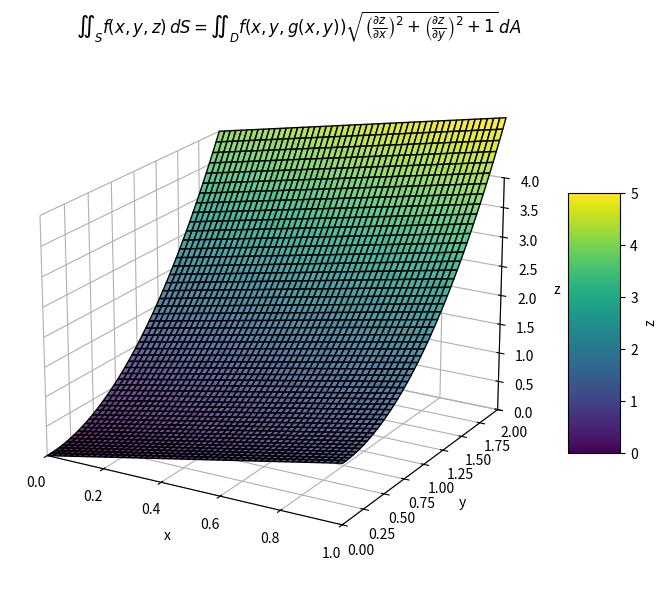

Write Python code to recreate this figure.
import numpy as np
import matplotlib.pyplot as plt
from mpl_toolkits.mplot3d import Axes3D

# 创建网格数据
x = np.linspace(0, 1, 50)
y = np.linspace(0, 2, 50)
X, Y = np.meshgrid(x, y)
Z = X + Y**2  # z = x + y^2

# 创建 3D 图像
fig = plt.figure(figsize=(8, 6))
fig.suptitle(r'$\iint_S f(x, y, z) \, dS = \iint_D f(x, y, g(x, y)) \sqrt{\left( \frac{\partial z}{\partial x} '
             r'\right)^2 + \left( \frac{\partial z}{\partial y} \right)^2 + 1} \, dA$')
ax = fig.add_subplot(111, projection='3d')

# 绘制曲面
surf = ax.plot_surface(X, Y, Z, cmap='viridis', edgecolor='k', alpha=0.8)

# 设置坐标轴标签
ax.set_xlabel('x')
ax.set_ylabel('y')
ax.set_zlabel('z')

# 设置视角（类似你图中的角度）
ax.view_init(elev=20, azim=-60)

# 添加网格线
ax.grid(True)

# 添加颜色条
m = plt.cm.ScalarMappable(cmap='viridis')
m.set_array(Z.flatten())
fig.colorbar(m, ax=ax, shrink=0.5, aspect=5, label='z')

# 调整显示范围
ax.set_xlim(0, 1)
ax.set_ylim(0, 2)
ax.set_zlim(0, 4)

# 去除边框（可选）
ax.xaxis.pane.fill = False
ax.yaxis.pane.fill = False
ax.zaxis.pane.fill = False

# 显示图像
plt.tight_layout()
plt.show()
